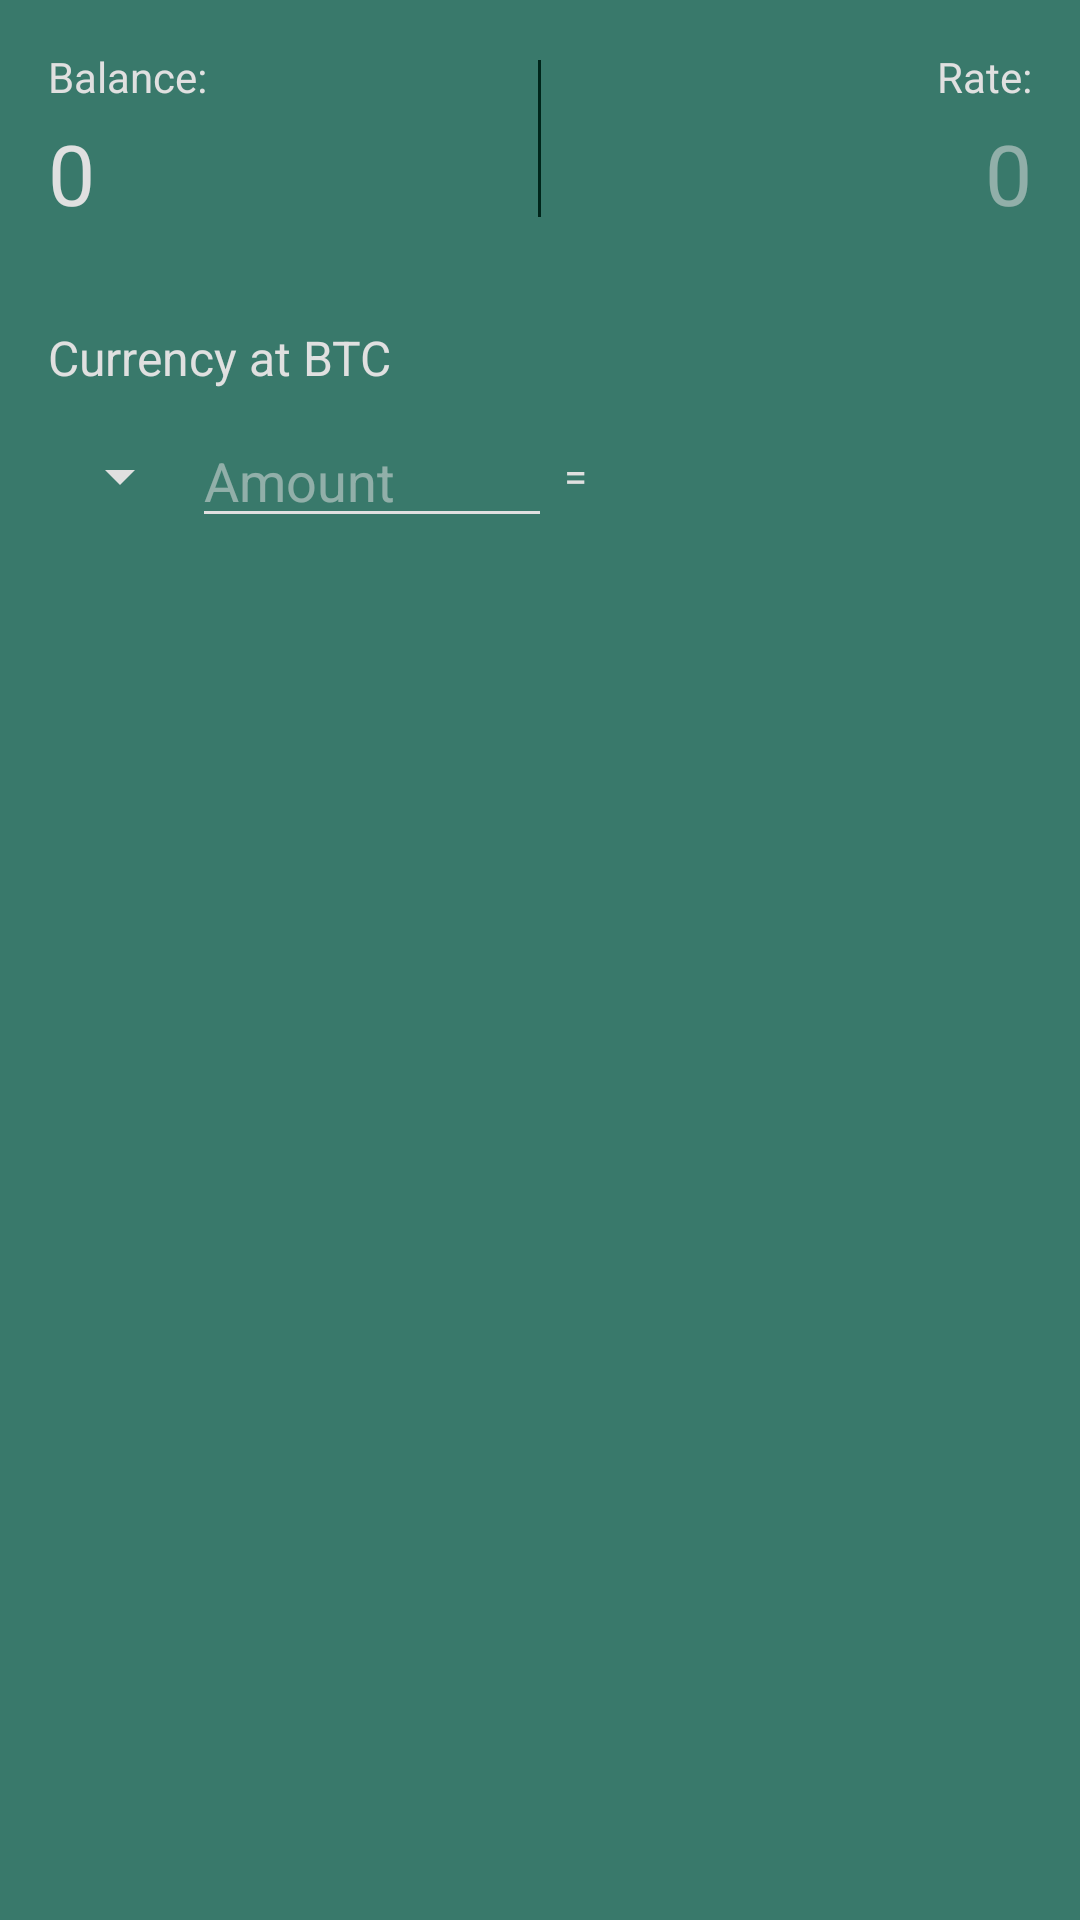

Write the Android layout XML for this screen, with the resource values it uses.
<!-- AndroidManifest.xml: application theme AppTheme -->
<!-- res/layout/activity_main.xml -->
<?xml version="1.0" encoding="utf-8"?>
<LinearLayout xmlns:android="http://schemas.android.com/apk/res/android"
    xmlns:tools="http://schemas.android.com/tools"
    android:layout_width="match_parent"
    android:layout_height="match_parent"
    android:orientation="vertical"
    android:background="@color/colorPrimaryLight"
    android:padding="16dp">
    
    <RelativeLayout
        android:layout_width="match_parent"
        android:layout_height="wrap_content">


        <TextView
            android:id="@+id/tvBalanceTitle"
            android:layout_width="wrap_content"
            android:layout_height="wrap_content"
            android:text="Balance:"/>

        <TextView
            android:id="@+id/tvBalance"
            android:layout_width="wrap_content"
            android:layout_height="wrap_content"
            android:layout_gravity="center_horizontal"
            android:layout_marginTop="4dp"
            android:layout_alignParentStart="true"
            android:layout_below="@id/tvBalanceTitle"
            android:layout_toStartOf="@+id/vDivider"
            android:textSize="28sp"
            android:text="0" />

        <View
            android:id="@+id/vDivider"
            android:layout_width="1dp"
            android:layout_height="wrap_content"
            android:layout_centerHorizontal="true"
            android:layout_alignTop="@id/tvBalanceTitle"
            android:layout_alignBottom="@id/tvBalance"
            android:layout_margin="4dp"
            android:background="@color/colorPrimaryDark"/>

        <TextView
            android:id="@+id/tvRateTitle"
            android:layout_width="wrap_content"
            android:layout_height="wrap_content"
            android:layout_alignParentEnd="true"
            android:text="Rate:"/>

        <TextView
            android:id="@+id/tvRate"
            android:layout_width="wrap_content"
            android:layout_height="wrap_content"
            android:layout_marginTop="4dp"
            android:layout_alignParentEnd="true"
            android:layout_below="@id/tvRateTitle"
            android:layout_toEndOf="@id/vDivider"
            android:gravity="end"
            android:textSize="28sp"
            android:enabled="false"
            android:textColor="@color/selector_rate"
            android:text="0" />

    </RelativeLayout>


    <TextView
        android:layout_width="wrap_content"
        android:layout_height="wrap_content"
        android:layout_marginTop="32dp"
        android:layout_marginBottom="8dp"
        android:textSize="16sp"
        android:text="Currency at BTC" />

    <LinearLayout
        android:layout_width="match_parent"
        android:layout_height="wrap_content"
        android:gravity="center_vertical">

        <android.support.v7.widget.AppCompatSpinner
            android:id="@+id/spCodes"
            android:layout_width="wrap_content"
            android:layout_height="wrap_content"
            android:spinnerMode="dropdown"/>

        <android.support.v7.widget.AppCompatEditText
            android:id="@+id/etMoney"
            android:layout_width="120dp"
            android:layout_height="wrap_content"
            android:hint="Amount"
            android:textColor="@android:color/white"
            android:inputType="numberDecimal" />


        <TextView
            android:layout_width="wrap_content"
            android:layout_height="wrap_content"
            android:layout_margin="4dp"
            android:text="="/>

        <TextView
            android:id="@+id/tvConverted"
            android:layout_width="match_parent"
            android:layout_height="wrap_content"
            android:textSize="16sp" />

    </LinearLayout>


    <android.support.v4.widget.Space
        android:layout_width="0dp"
        android:layout_height="0dp"
        android:layout_weight="1" />

    <Button
        android:id="@+id/btnLogin"
        android:layout_width="match_parent"
        android:layout_height="wrap_content"
        android:layout_marginBottom="16dp"
        android:layout_marginEnd="48dp"
        android:layout_marginStart="48dp"
        android:padding="16dp"
        android:text="Login"
        android:textColor="@android:color/white"
        android:visibility="gone"
        tools:visibility="visible" />

    <LinearLayout
        android:id="@+id/llOperations"
        android:layout_width="match_parent"
        android:layout_height="wrap_content"
        android:visibility="gone"
        tools:visibility="visible">

        <Button
            android:id="@+id/btnRequest"
            android:layout_width="0dp"
            android:layout_height="wrap_content"
            android:layout_weight="1"
            android:padding="16dp"
            android:text="Request"
            android:textColor="@android:color/white" />
        
        <android.support.v4.widget.Space
            android:layout_width="16dp"
            android:layout_height="0dp" />

        <Button
            android:id="@+id/btnSend"
            android:layout_width="0dp"
            android:layout_height="wrap_content"
            android:layout_weight="1"
            android:padding="16dp"
            android:text="Send"
            android:textColor="@android:color/white" />

    </LinearLayout>

</LinearLayout>
<!-- resources referenced by this layout -->
<resources>
  <color name="colorPrimaryDark">#00251a</color>
  <color name="colorPrimaryLight">#39796b</color>
  <style name="AppTheme" parent="Theme.AppCompat.Light.DarkActionBar">
          
          <item name="colorPrimary">@color/colorPrimary</item>
          <item name="colorPrimaryDark">@color/colorPrimaryDark</item>
          <item name="colorAccent">@color/colorAccent</item>
  
          <item name="colorControlNormal">@color/textColorPrimary</item>
          <item name="colorButtonNormal">@color/colorPrimary</item>
  
          <item name="android:textColor">@color/textColorPrimary</item>
          <item name="android:textColorHint">@color/textColorPrimaryHint</item>
      </style>
  <color name="colorPrimary">#004d40</color>
  <color name="colorAccent">#ffab00</color>
  <color name="textColorPrimary">#e0e0e0</color>
  <color name="textColorPrimaryHint">#88e0e0e0</color>
</resources>
